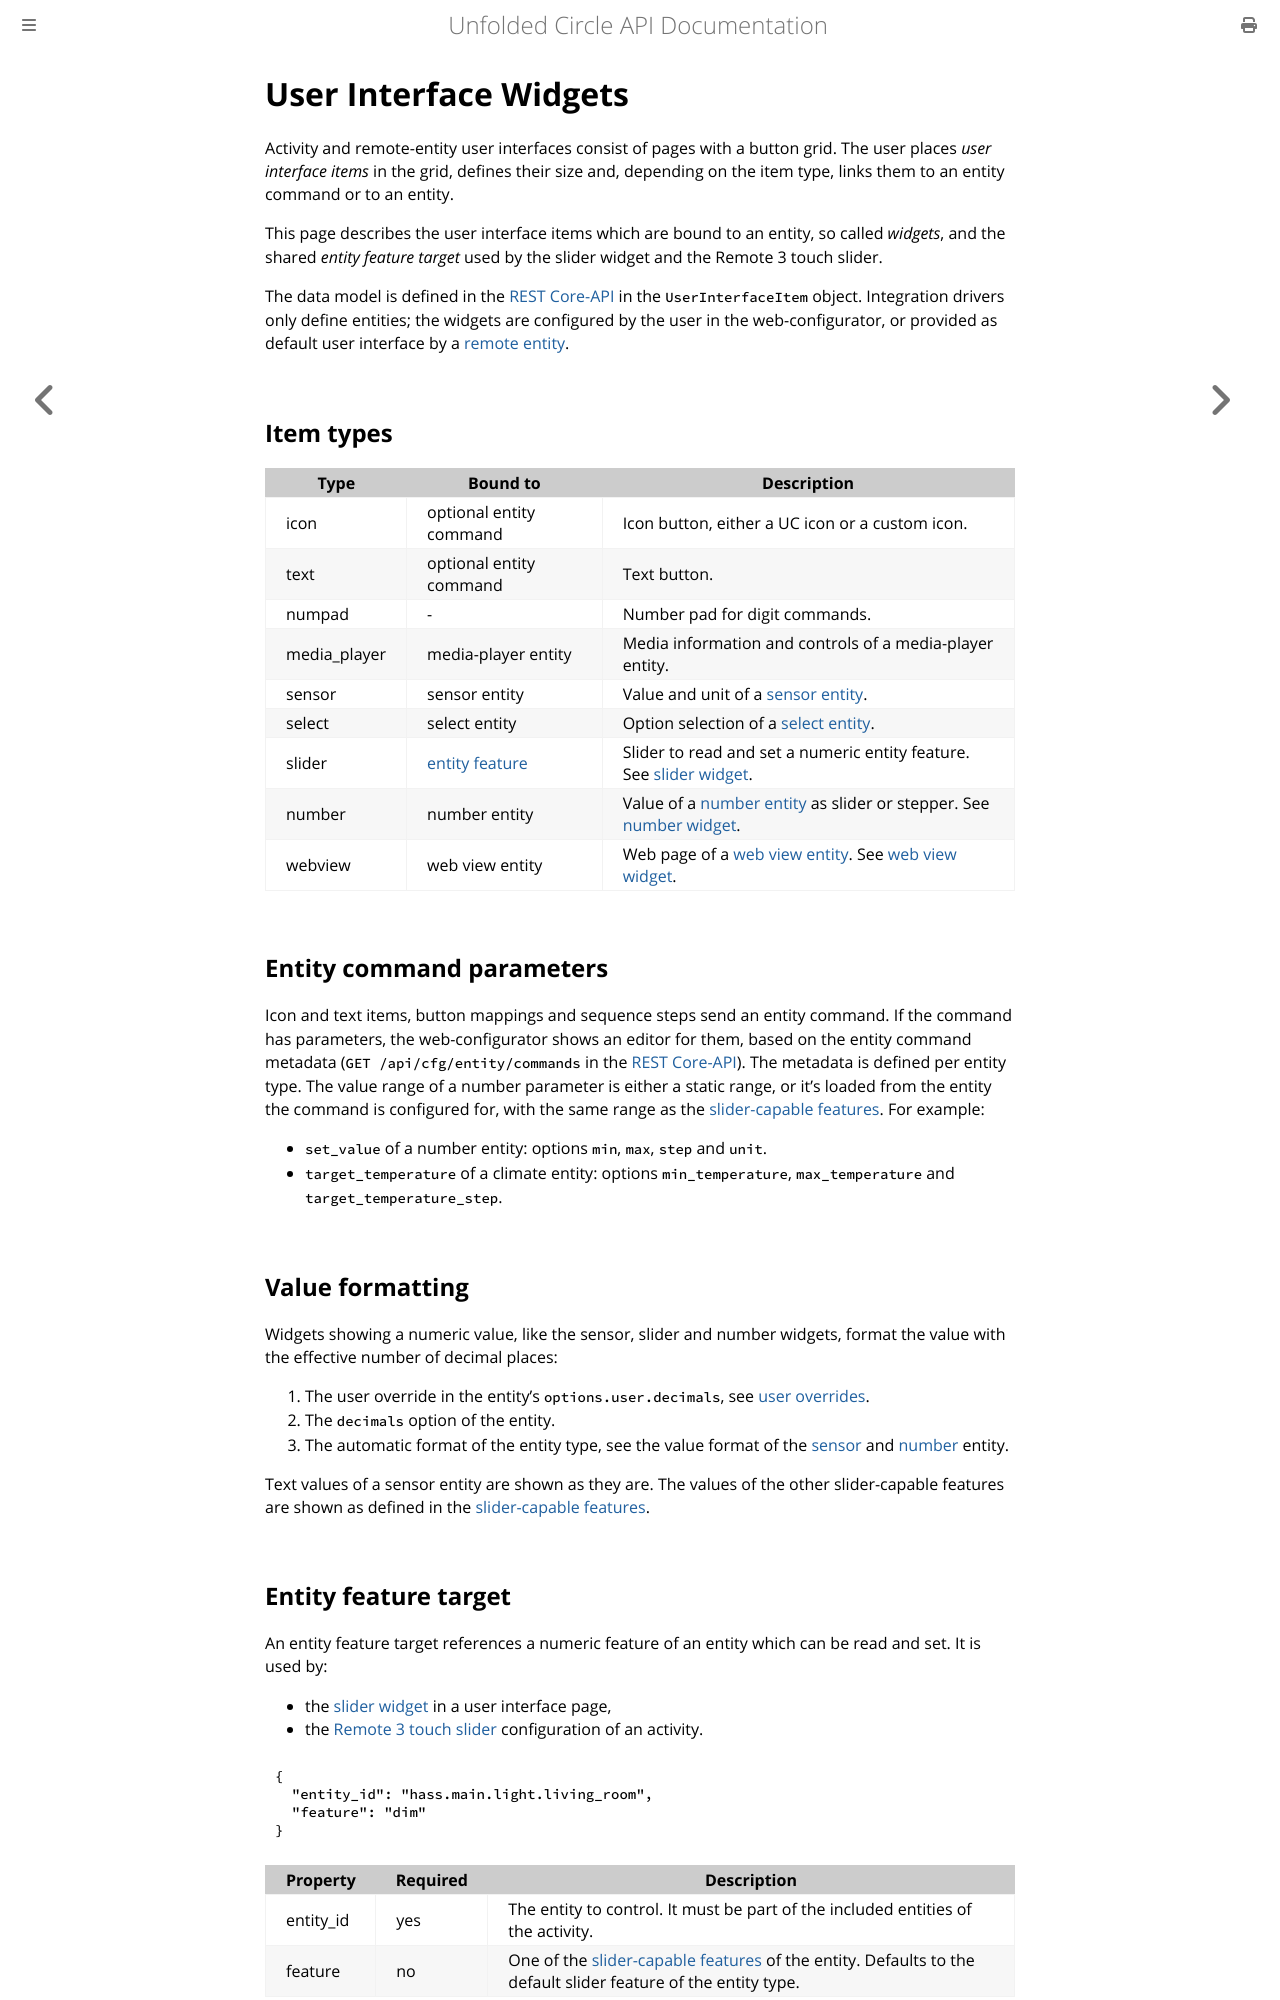

repository: unfoldedcircle/core-api · page: ui-widgets.html · generator: mdbook

# User Interface Widgets

Activity and remote-entity user interfaces consist of pages with a button grid. The user places _user interface items_
in the grid, defines their size and, depending on the item type, links them to an entity command or to an entity.

This page describes the user interface items which are bound to an entity, so called _widgets_, and the shared
_entity feature target_ used by the slider widget and the Remote 3 touch slider.

The data model is defined in the [REST Core-API](https://unfoldedcircle.github.io/core-api/rest/) in the
`UserInterfaceItem` object. Integration drivers only define entities; the widgets are configured by the user in the
web-configurator, or provided as default user interface by a [remote entity](entities/entity_remote.md#user-interface).

## Item types

| Type         | Bound to                                 | Description                                                                                               |
|--------------|------------------------------------------|-----------------------------------------------------------------------------------------------------------|
| icon         | optional entity command                  | Icon button, either a UC icon or a custom icon.                                                           |
| text         | optional entity command                  | Text button.                                                                                              |
| numpad       | -                                        | Number pad for digit commands.                                                                            |
| media_player | media-player entity                      | Media information and controls of a media-player entity.                                                  |
| sensor       | sensor entity                            | Value and unit of a [sensor entity](entities/entity_sensor.md).                                           |
| select       | select entity                            | Option selection of a [select entity](entities/entity_select.md).                                         |
| slider       | [entity feature](#entity-feature-target) | Slider to read and set a numeric entity feature. See [slider widget](#slider).                            |
| number       | number entity                            | Value of a [number entity](entities/entity_number.md) as slider or stepper. See [number widget](#number). |
| webview      | web view entity                          | Web page of a [web view entity](entities/entity_webview.md). See [web view widget](#web-view).            |

## Entity command parameters

Icon and text items, button mappings and sequence steps send an entity command. If the command has parameters, the
web-configurator shows an editor for them, based on the entity command metadata (`GET /api/cfg/entity/commands` in the
[REST Core-API](https://unfoldedcircle.github.io/core-api/rest/)). The metadata is defined per entity type. The value
range of a number parameter is either a static range, or it's loaded from the entity the command is configured for,
with the same range as the [slider-capable features](#slider-capable-features). For example:

- `set_value` of a number entity: options `min`, `max`, `step` and `unit`.
- `target_temperature` of a climate entity: options `min_temperature`, `max_temperature` and `target_temperature_step`.

## Value formatting

Widgets showing a numeric value, like the sensor, slider and number widgets, format the value with the effective number
of decimal places:

1. The user override in the entity's `options.user.decimals`, see [user overrides](entities/README.md#user-overrides).
2. The `decimals` option of the entity.
3. The automatic format of the entity type, see the value format of the [sensor](entities/entity_sensor.md#value-format)
   and [number](entities/entity_number.md#value-format) entity.

Text values of a sensor entity are shown as they are. The values of the other slider-capable features are shown as
defined in the [slider-capable features](#slider-capable-features).
